Run: headless pygame with SDL's dummy video driver; simulated clock (each Clock.tick advances the game by its frame time, no real sleeping); random seed 0; keys injected as events and as key.get_pressed() state; no mouse input.
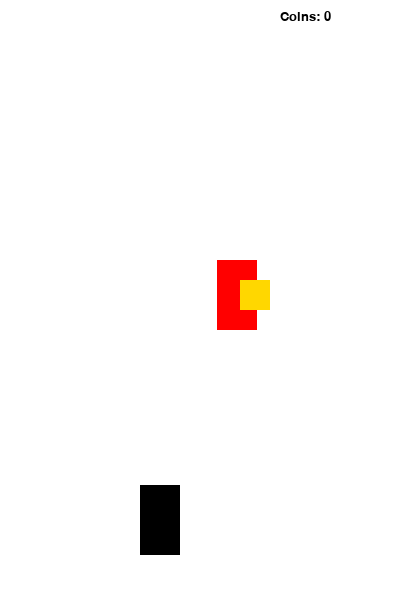
Frame 1 of 4 · flips 1–60 · no input
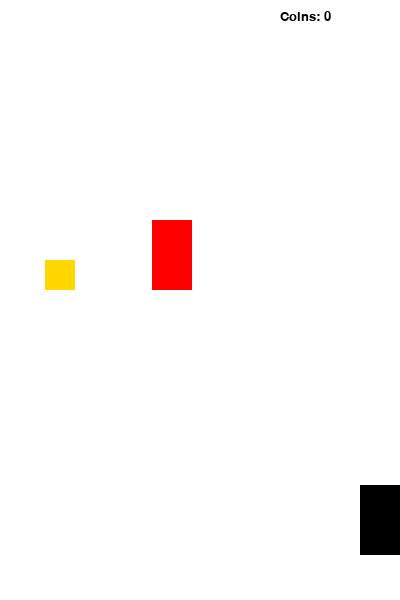
Frame 2 of 4 · flips 61–180 · tapped SPACE, RETURN · held RIGHT (→), D
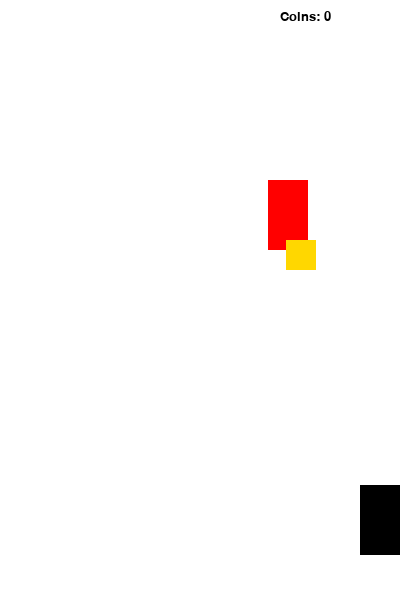
Frame 3 of 4 · flips 181–300 · held DOWN (↓), S
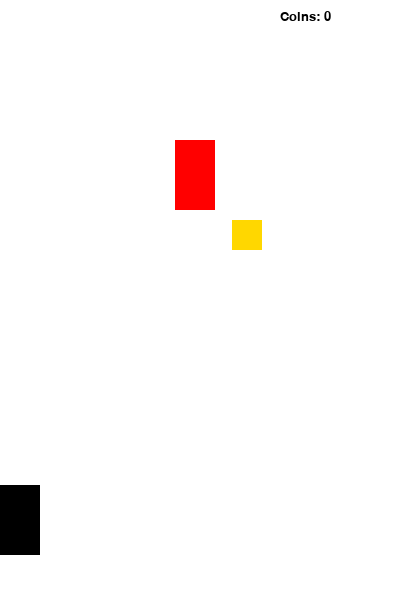
Frame 4 of 4 · flips 301–420 · held LEFT (←), A, UP (↑), W

The pygame program that drew these frames:

import pygame, sys
import random, time

pygame.init()

# Экран параметрлері
WIDTH, HEIGHT = 400, 600
SCREEN = pygame.display.set_mode((WIDTH, HEIGHT))
pygame.display.set_caption("Racer Lab 10")

FPS = 60
clock = pygame.time.Clock()

# Түстер мен Қаріптер
WHITE = (255, 255, 255)
RED = (255, 0, 0)
BLACK = (0, 0, 0)
font = pygame.font.SysFont("Verdana", 20)

# Ойын айнымалылары
SPEED = 5
SCORE = 0
COINS = 0

class Enemy(pygame.sprite.Sprite):
    def __init__(self):
        super().__init__()
        # Сурет болмаса жай қызыл квадрат жасаймыз
        self.image = pygame.Surface((40, 70))
        self.image.fill(RED)
        self.rect = self.image.get_rect()
        self.rect.center = (random.randint(40, WIDTH-40), 0)

    def move(self):
        self.rect.move_ip(0, SPEED)
        if (self.rect.top > 600):
            self.rect.top = 0
            self.rect.center = (random.randint(40, WIDTH-40), 0)

class Player(pygame.sprite.Sprite):
    def __init__(self):
        super().__init__()
        self.image = pygame.Surface((40, 70))
        self.image.fill(BLACK)
        self.rect = self.image.get_rect()
        self.rect.center = (160, 520)

    def move(self):
        pressed_keys = pygame.key.get_pressed()
        if self.rect.left > 0:
            if pressed_keys[pygame.K_LEFT]:
                self.rect.move_ip(-5, 0)
        if self.rect.right < WIDTH:
            if pressed_keys[pygame.K_RIGHT]:
                self.rect.move_ip(5, 0)

class Coin(pygame.sprite.Sprite):
    def __init__(self):
        super().__init__()
        # Сарғыш түсті тиын
        self.image = pygame.Surface((30, 30))
        self.image.fill((255, 215, 0))
        self.rect = self.image.get_rect()
        self.rect.center = (random.randint(40, WIDTH-40), 0)

    def reset(self):
        self.rect.top = 0
        self.rect.center = (random.randint(40, WIDTH-40), 0)

    def move(self):
        self.rect.move_ip(0, SPEED)
        if (self.rect.top > 600):
            self.reset()

# Спрайттарды дайындау
P1 = Player()
E1 = Enemy()
C1 = Coin()

enemies = pygame.sprite.Group()
enemies.add(E1)
coins = pygame.sprite.Group()
coins.add(C1)
all_sprites = pygame.sprite.Group()
all_sprites.add(P1, E1, C1)

while True:
    for event in pygame.event.get():
        if event.type == pygame.QUIT:
            pygame.quit()
            sys.exit()

    SCREEN.fill(WHITE)
    
    # Ұпай мен Тиынды көрсету
    coin_text = font.render(f"Coins: {COINS}", True, BLACK)
    SCREEN.blit(coin_text, (WIDTH-120, 10))

    for entity in all_sprites:
        SCREEN.blit(entity.image, entity.rect)
        entity.move()

    # Тиын жинауды тексеру
    if pygame.sprite.spritecollideany(P1, coins):
        COINS += 1
        C1.reset()

    # Соқтығысу (Game Over)
    if pygame.sprite.spritecollideany(P1, enemies):
        SCREEN.fill(RED)
        pygame.display.update()
        time.sleep(2)
        pygame.quit()
        sys.exit()

    pygame.display.update()
    clock.tick(FPS)
